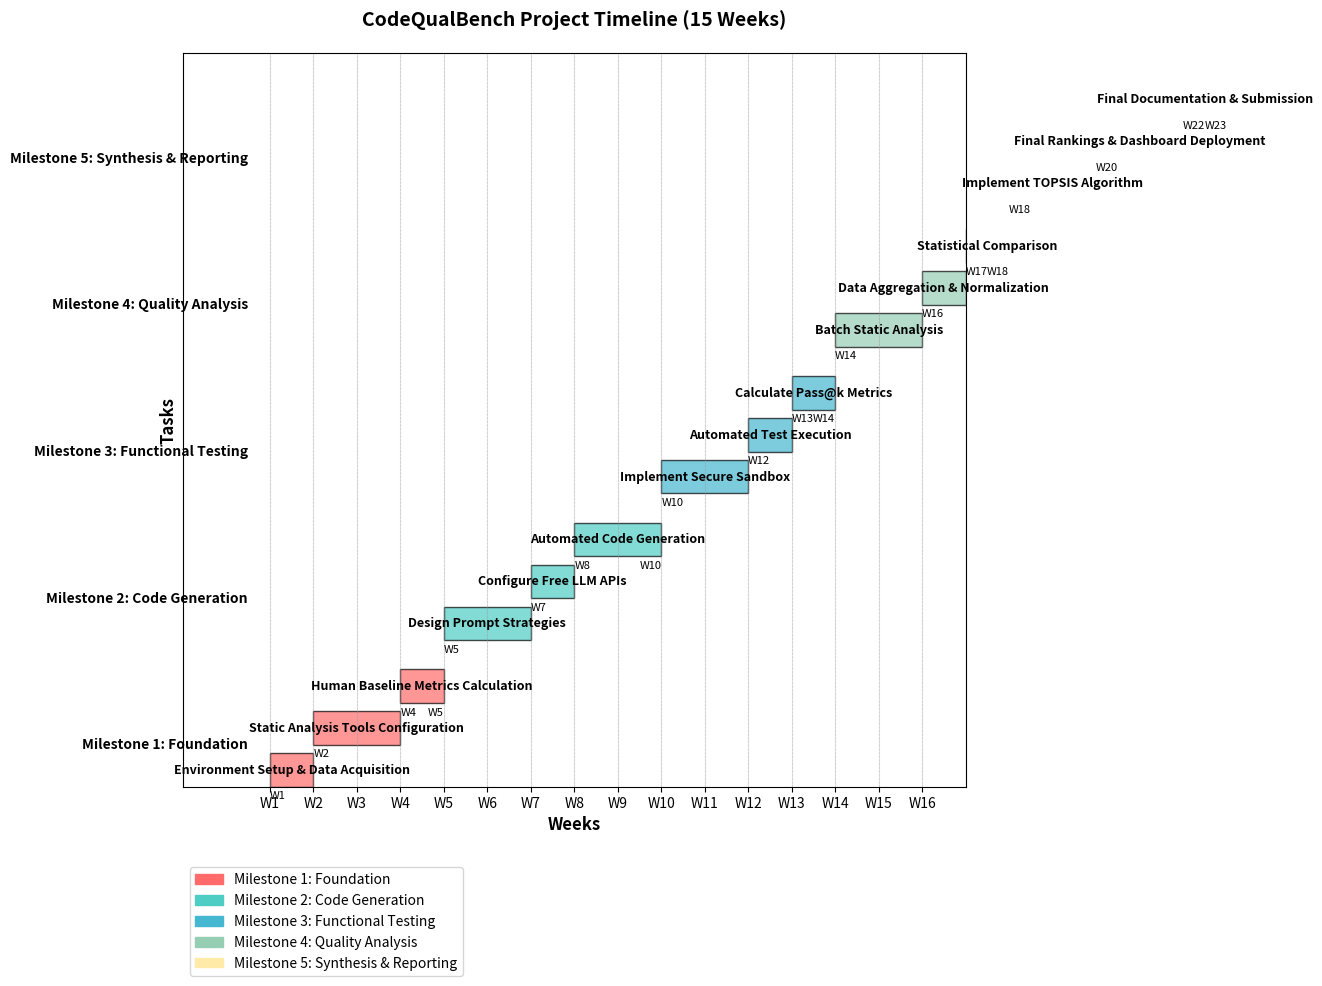

This figure's Python source:
import matplotlib.pyplot as plt
import matplotlib.patches as patches
from datetime import datetime, timedelta
import numpy as np

# Create figure and axis
fig, ax = plt.subplots(1, 1, figsize=(14, 10))

# Define milestones and tasks with durations
milestones = {
    'Milestone 1: Foundation': [
        ('Environment Setup & Data Acquisition', 1),
        ('Static Analysis Tools Configuration', 2),
        ('Human Baseline Metrics Calculation', 1)
    ],
    'Milestone 2: Code Generation': [
        ('Design Prompt Strategies', 2),
        ('Configure Free LLM APIs', 1),
        ('Automated Code Generation', 2)
    ],
    'Milestone 3: Functional Testing': [
        ('Implement Secure Sandbox', 2),
        ('Automated Test Execution', 1),
        ('Calculate Pass@k Metrics', 1)
    ],
    'Milestone 4: Quality Analysis': [
        ('Batch Static Analysis', 2),
        ('Data Aggregation & Normalization', 1),
        ('Statistical Comparison', 1)
    ],
    'Milestone 5: Synthesis & Reporting': [
        ('Implement TOPSIS Algorithm', 2),
        ('Final Rankings & Dashboard Deployment', 2),
        ('Final Documentation & Submission', 1)
    ]
}

# Colors for different milestones
colors = ['#FF6B6B', '#4ECDC4', '#45B7D1', '#96CEB4', '#FFEAA7']

# Calculate positions and dates
start_date = datetime(2024, 9, 1)
current_week = 0
y_pos = 0

# Plot each task
for i, (milestone, tasks) in enumerate(milestones.items()):
    # Add milestone label
    ax.text(-0.5, y_pos + len(tasks)/2 - 0.5, milestone, 
            ha='right', va='center', fontweight='bold', fontsize=10)
    
    for j, (task, duration) in enumerate(tasks):
        # Calculate start and end weeks
        start_week = current_week
        end_week = current_week + duration
        
        # Create rectangle for task
        rect = patches.Rectangle(
            (start_week, y_pos), duration, 0.8,
            linewidth=1, edgecolor='black', facecolor=colors[i], alpha=0.7
        )
        ax.add_patch(rect)
        
        # Add task text
        ax.text(start_week + duration/2, y_pos + 0.4, task, 
                ha='center', va='center', fontsize=9, weight='bold')
        
        # Add week labels
        ax.text(start_week, y_pos - 0.1, f'W{start_week+1}', 
                ha='left', va='top', fontsize=8)
        if j == len(tasks) - 1:  # Last task in milestone
            ax.text(end_week, y_pos - 0.1, f'W{end_week+1}', 
                    ha='right', va='top', fontsize=8)
        
        y_pos += 1
        current_week = end_week
    
    y_pos += 0.5  # Space between milestones

# Configure plot appearance
ax.set_xlim(-2, 16)
ax.set_ylim(0, y_pos)
ax.set_xlabel('Weeks', fontweight='bold', fontsize=12)
ax.set_ylabel('Tasks', fontweight='bold', fontsize=12)
ax.set_title('CodeQualBench Project Timeline (15 Weeks)', 
             fontweight='bold', fontsize=14, pad=20)

# Add week grid
for week in range(0, 16):
    ax.axvline(x=week, color='gray', linestyle='--', alpha=0.3, linewidth=0.5)

# Customize ticks
ax.set_xticks(range(0, 16))
ax.set_xticklabels([f'W{i+1}' for i in range(16)])
ax.set_yticks([])

# Add legend
legend_elements = [
    patches.Patch(color=colors[i], label=list(milestones.keys())[i])
    for i in range(len(milestones))
]
ax.legend(handles=legend_elements, loc='upper left', bbox_to_anchor=(0, -0.1))

plt.tight_layout()
plt.grid(True, axis='x', alpha=0.3)
plt.show()

# Print summary
print("Project Timeline Summary:")
print("=" * 50)
current_week = 0
for milestone, tasks in milestones.items():
    print(f"\n{milestone}:")
    for task, duration in tasks:
        print(f"  Weeks {current_week+1}-{current_week+duration}: {task}")
        current_week += duration